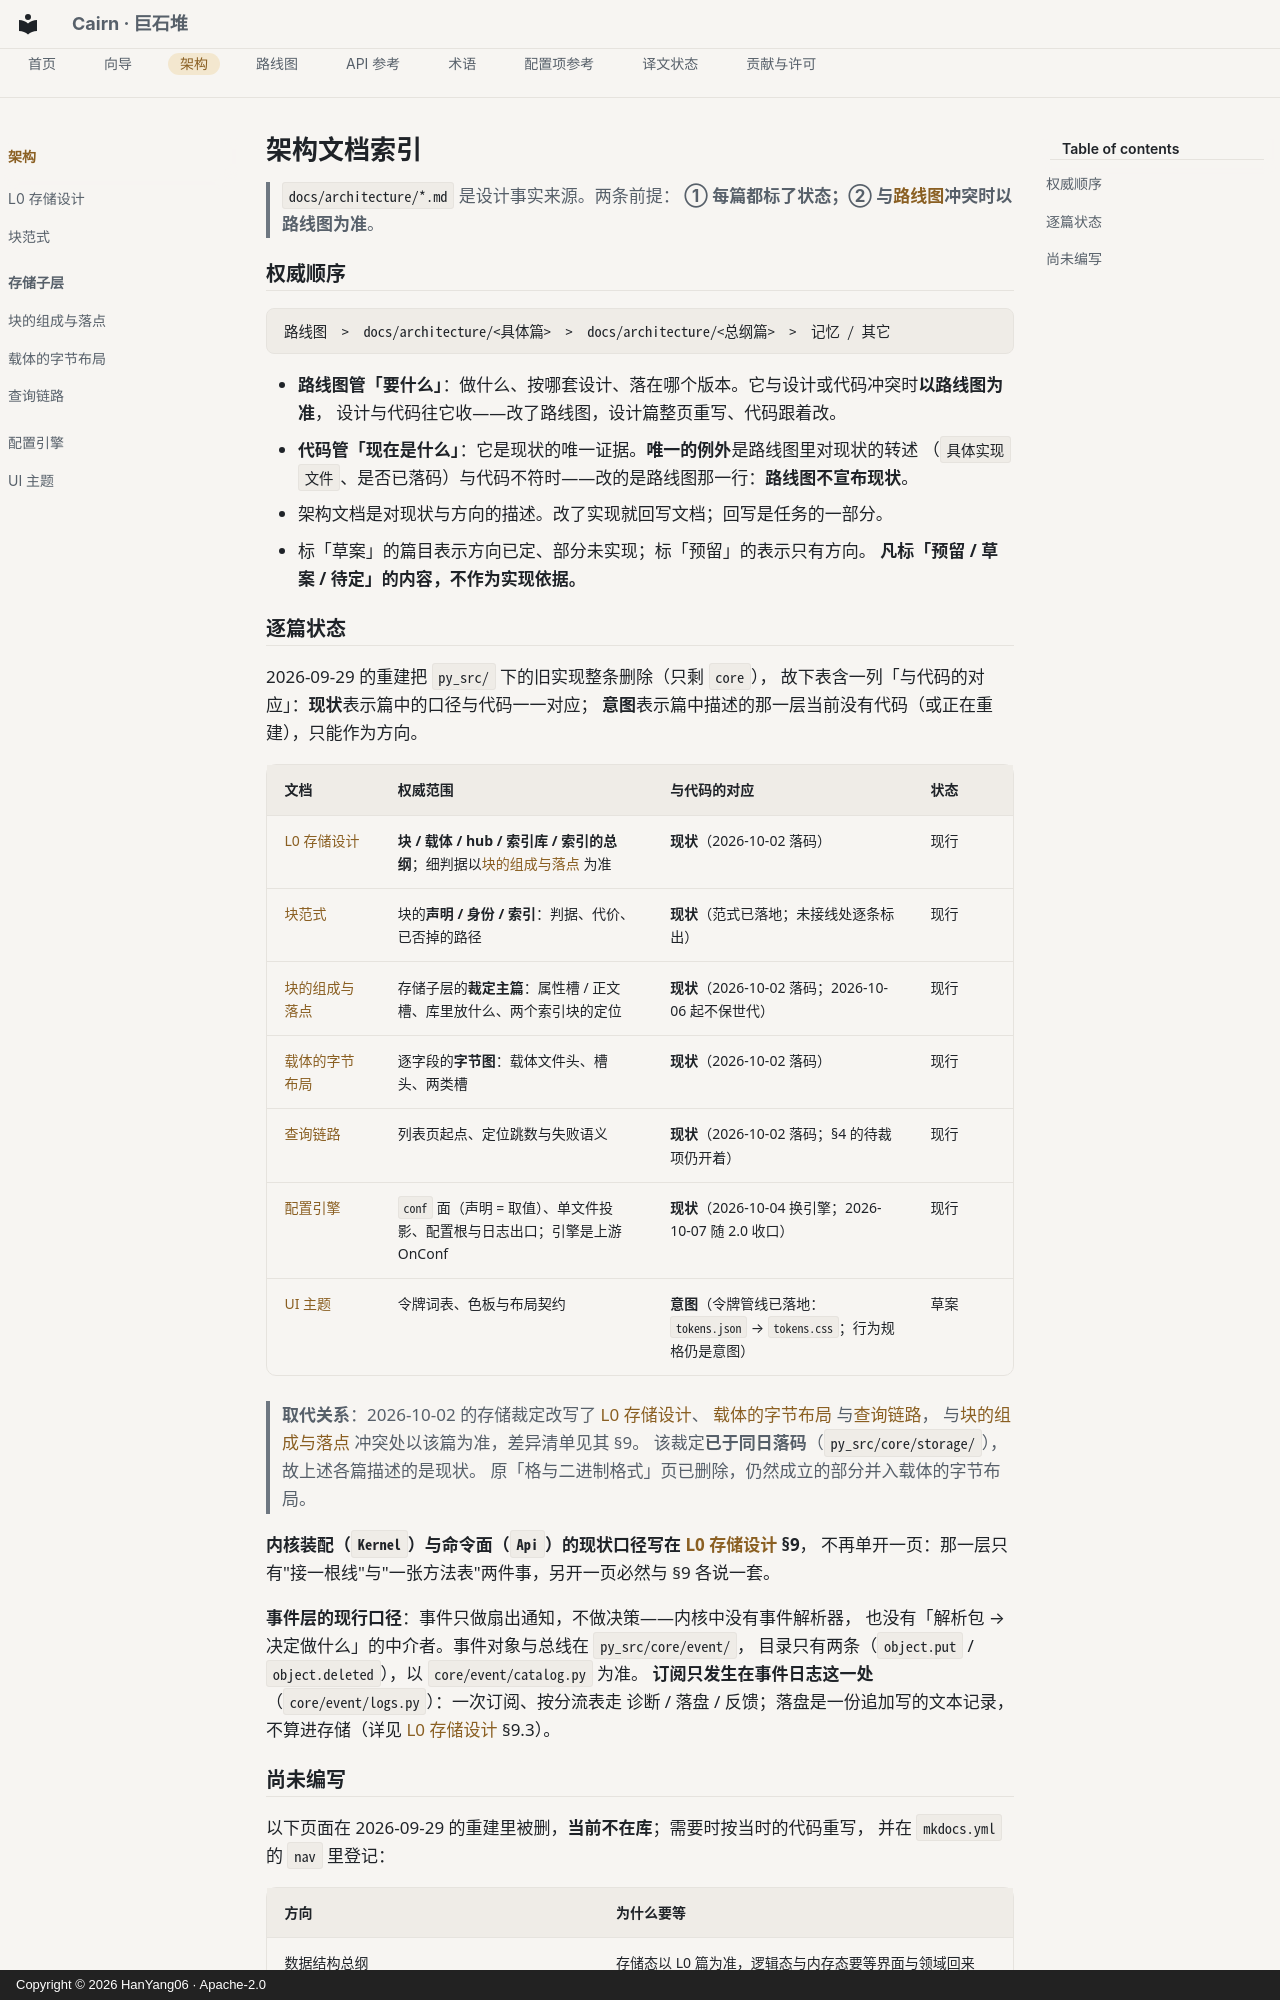

repository: HanYang06/Cairn · page: architecture/index.html · generator: mkdocs · copyright: Copyright © 2026 HanYang06 · Apache-2.0

<!-- SPDX-FileCopyrightText: 2026 HanYang06 -->
<!-- SPDX-License-Identifier: Apache-2.0 -->

# 架构文档索引

> `docs/architecture/*.md` 是设计事实来源。两条前提：
> **① 每篇都标了状态；② 与[路线图](../roadmap/1.x.md)冲突时以路线图为准**。

## 权威顺序

```text
路线图  >  docs/architecture/<具体篇>  >  docs/architecture/<总纲篇>  >  记忆 / 其它
```

- **路线图管「要什么」**：做什么、按哪套设计、落在哪个版本。它与设计或代码冲突时**以路线图为准**，
  设计与代码往它收——改了路线图，设计篇整页重写、代码跟着改。
- **代码管「现在是什么」**：它是现状的唯一证据。**唯一的例外**是路线图里对现状的转述
  （`具体实现文件`、是否已落码）与代码不符时——改的是路线图那一行：**路线图不宣布现状**。
- 架构文档是对现状与方向的描述。改了实现就回写文档；回写是任务的一部分。
- 标「草案」的篇目表示方向已定、部分未实现；标「预留」的表示只有方向。
  **凡标「预留 / 草案 / 待定」的内容，不作为实现依据。**

## 逐篇状态

2026-09-29 的重建把 `py_src/` 下的旧实现整条删除（只剩 `core`），
故下表含一列「与代码的对应」：**现状**表示篇中的口径与代码一一对应；
**意图**表示篇中描述的那一层当前没有代码（或正在重建），只能作为方向。

| 文档 | 权威范围 | 与代码的对应 | 状态 |
|---|---|---|---|
| [L0 存储设计](storage-design.md) | **块 / 载体 / hub / 索引库 / 索引的总纲**；细判据以[块的组成与落点](py_core/storage/block-parts.md) 为准 | **现状**（2026-10-02 落码） | 现行 |
| [块范式](block-model.md) | 块的**声明 / 身份 / 索引**：判据、代价、已否掉的路径 | **现状**（范式已落地；未接线处逐条标出） | 现行 |
| [块的组成与落点](py_core/storage/block-parts.md) | 存储子层的**裁定主篇**：属性槽 / 正文槽、库里放什么、两个索引块的定位 | **现状**（2026-10-02 落码；2026-10-06 起不保世代） | 现行 |
| [载体的字节布局](py_core/storage/pack-format.md) | 逐字段的**字节图**：载体文件头、槽头、两类槽 | **现状**（2026-10-02 落码） | 现行 |
| [查询链路](py_core/storage/query-path.md) | 列表页起点、定位跳数与失败语义 | **现状**（2026-10-02 落码；§4 的待裁项仍开着） | 现行 |
| [配置引擎](py_core/config.md) | `conf` 面（声明 = 取值）、单文件投影、配置根与日志出口；引擎是上游 OnConf | **现状**（2026-10-04 换引擎；2026-10-07 随 2.0 收口） | 现行 |
| [UI 主题](ui_design/ui-theme.md) | 令牌词表、色板与布局契约 | **意图**（令牌管线已落地：`tokens.json` → `tokens.css`；行为规格仍是意图） | 草案 |

> **取代关系**：2026-10-02 的存储裁定改写了 [L0 存储设计](storage-design.md)、
> [载体的字节布局](py_core/storage/pack-format.md) 与[查询链路](py_core/storage/query-path.md)，
> 与[块的组成与落点](py_core/storage/block-parts.md) 冲突处以该篇为准，差异清单见其 §9。
> 该裁定**已于同日落码**（`py_src/core/storage/`），故上述各篇描述的是现状。
> 原「格与二进制格式」页已删除，仍然成立的部分并入载体的字节布局。

**内核装配（`Kernel`）与命令面（`Api`）的现状口径写在 [L0 存储设计](storage-design.md) §9**，
不再单开一页：那一层只有"接一根线"与"一张方法表"两件事，另开一页必然与 §9 各说一套。

**事件层的现行口径**：事件只做扇出通知，不做决策——内核中没有事件解析器，
也没有「解析包 → 决定做什么」的中介者。事件对象与总线在 `py_src/core/event/`，
目录只有两条（`object.put` / `object.deleted`），以 `core/event/catalog.py` 为准。
**订阅只发生在事件日志这一处**（`core/event/logs.py`）：一次订阅、按分流表走
诊断 / 落盘 / 反馈；落盘是一份追加写的文本记录，不算进存储（详见
[L0 存储设计](storage-design.md) §9.3）。
